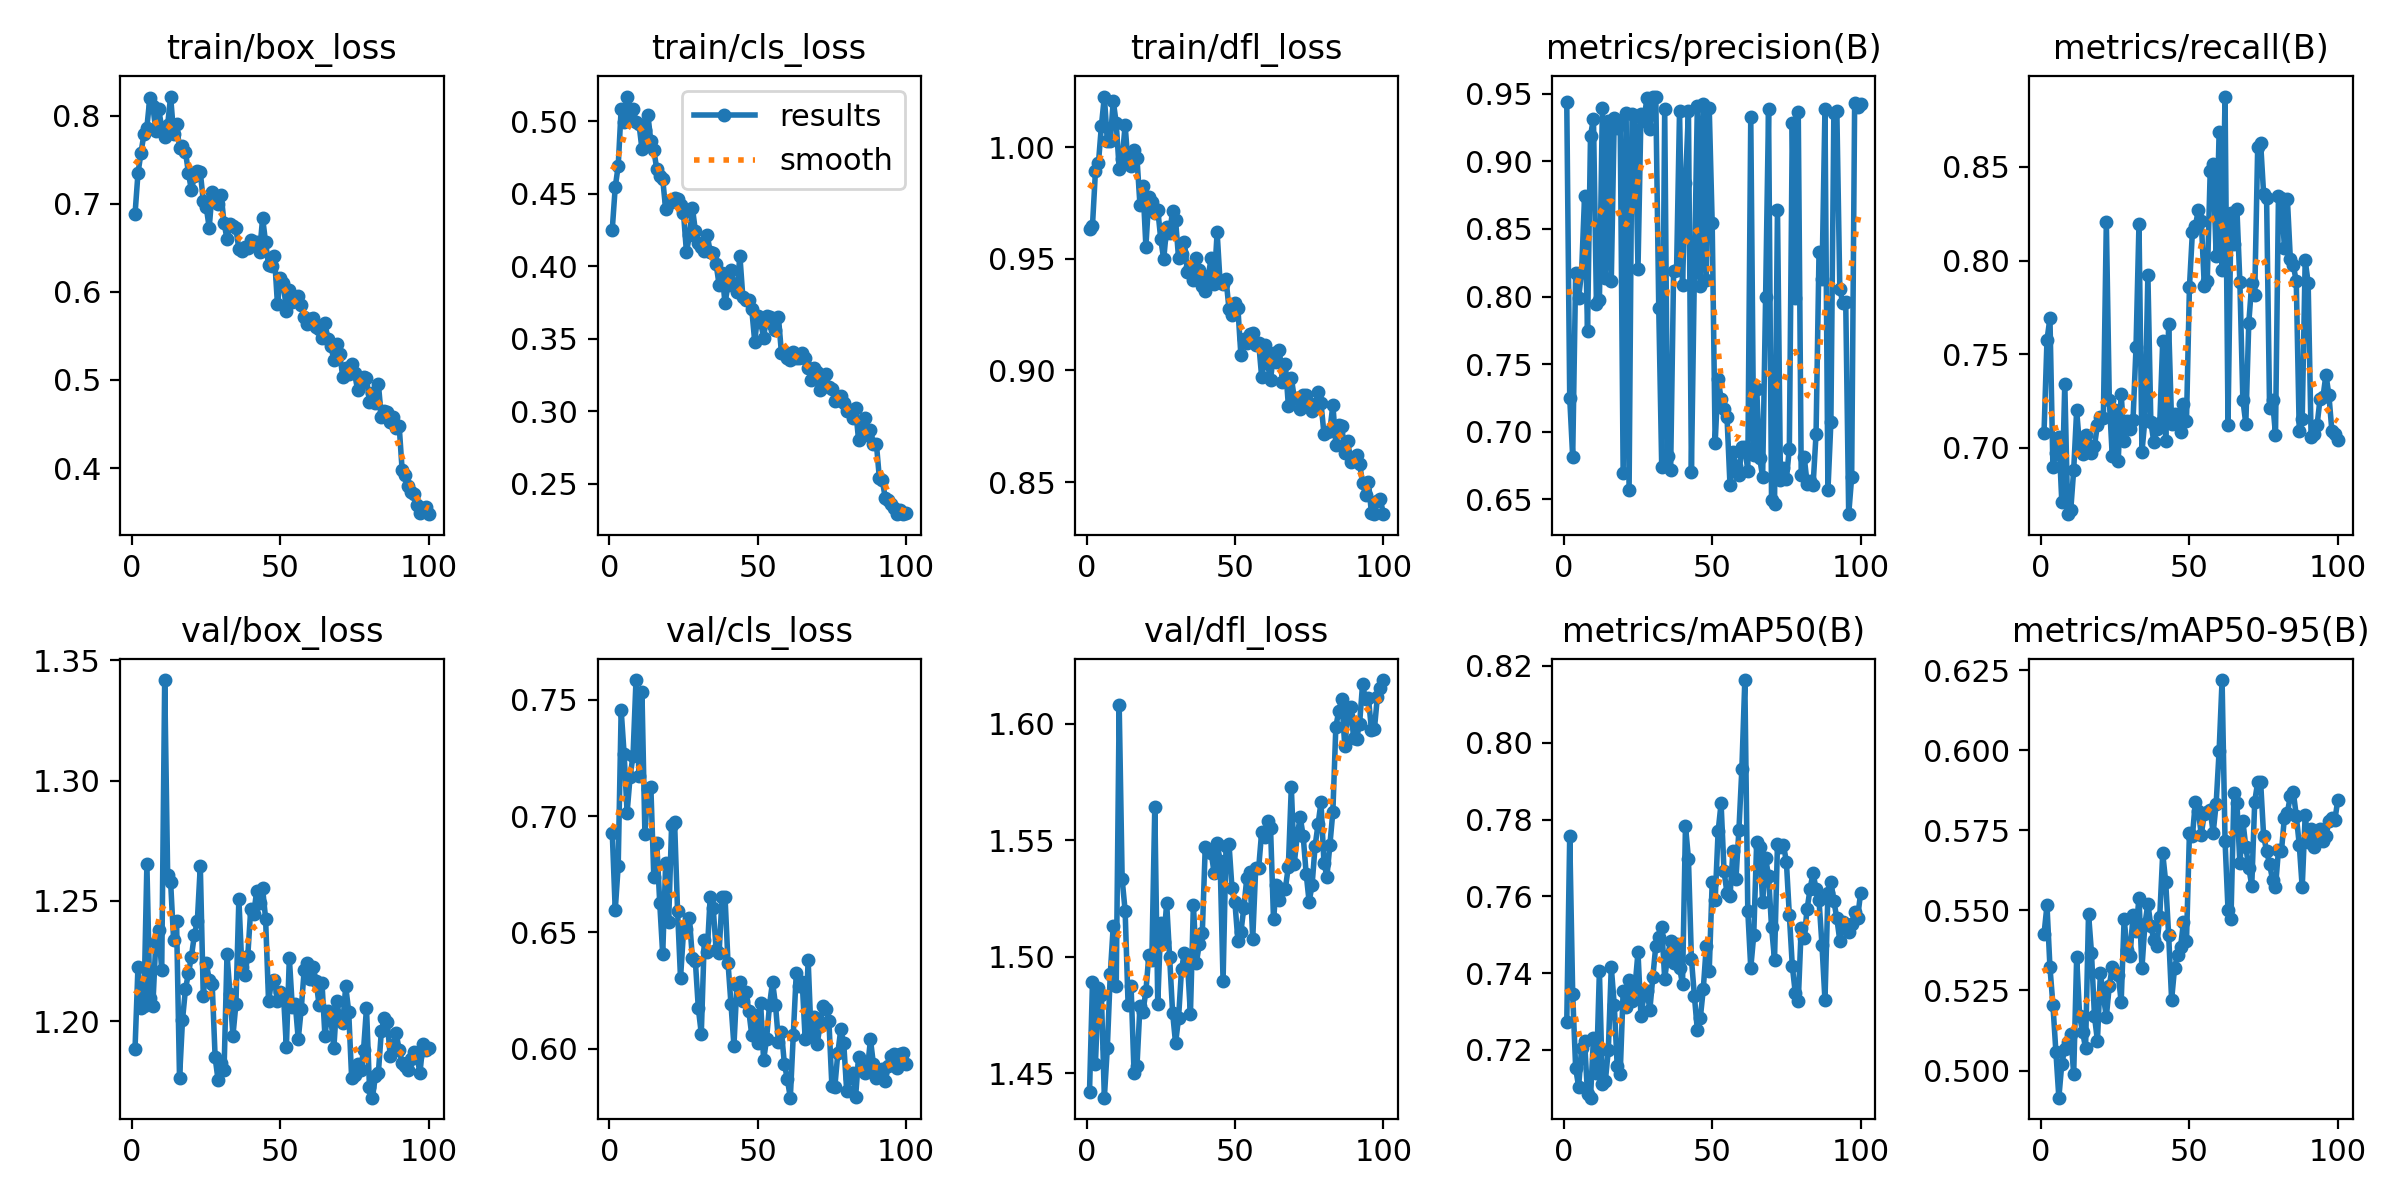

Data behind this chart, as committed beside it:
epoch, train/box_loss, train/cls_loss, train/dfl_loss, metrics/precision(B), metrics/recall(B), metrics/mAP50(B), metrics/mAP50-95(B), val/box_loss, val/cls_loss, val/dfl_loss, lr/pg0, lr/pg1, lr/pg2
1, 0.6879, 0.4253, 0.9635, 0.9437, 0.7079, 0.7272, 0.5425, 1.188, 0.6928, 1.442, 0.0002416, 0.0002416, 0.0002416
2, 0.7347, 0.4545, 0.9648, 0.725, 0.7576, 0.7758, 0.5516, 1.223, 0.6596, 1.489, 0.0004866, 0.0004866, 0.0004866
3, 0.7576, 0.469, 0.9891, 0.6812, 0.7694, 0.7345, 0.5323, 1.205, 0.6787, 1.454, 0.0007267, 0.0007267, 0.0007267
4, 0.7791, 0.5087, 0.9927, 0.8176, 0.69, 0.7152, 0.5206, 1.206, 0.7457, 1.487, 0.0008083, 0.0008083, 0.0008083
5, 0.7865, 0.4995, 1.009, 0.799, 0.6972, 0.7104, 0.5059, 1.265, 0.7266, 1.484, 0.0008083, 0.0008083, 0.0008083
6, 0.8206, 0.517, 1.023, 0.8185, 0.7059, 0.7205, 0.4915, 1.21, 0.7015, 1.44, 0.0008, 0.0008, 0.0008
7, 0.8115, 0.5053, 1.003, 0.8742, 0.6711, 0.7223, 0.5022, 1.206, 0.7168, 1.461, 0.0007918, 0.0007918, 0.0007918
8, 0.7829, 0.5085, 1.002, 0.7742, 0.7343, 0.7085, 0.5067, 1.233, 0.7261, 1.493, 0.0007835, 0.0007835, 0.0007835
9, 0.8075, 0.4993, 1.021, 0.919, 0.6646, 0.7076, 0.5089, 1.238, 0.7585, 1.513, 0.0007753, 0.0007753, 0.0007753
10, 0.786, 0.4981, 1.011, 0.9317, 0.6667, 0.7231, 0.5113, 1.221, 0.7175, 1.488, 0.000767, 0.000767, 0.000767
11, 0.7754, 0.4809, 0.9902, 0.7943, 0.6882, 0.7139, 0.4988, 1.342, 0.7534, 1.608, 0.0007588, 0.0007588, 0.0007588
12, 0.7898, 0.4937, 0.9944, 0.7971, 0.7201, 0.7406, 0.5353, 1.261, 0.6922, 1.533, 0.0007505, 0.0007505, 0.0007505
13, 0.8218, 0.5045, 1.01, 0.9398, 0.7006, 0.7111, 0.5171, 1.258, 0.7115, 1.52, 0.0007423, 0.0007423, 0.0007423
14, 0.7796, 0.486, 0.9923, 0.8134, 0.6968, 0.7119, 0.5121, 1.234, 0.7127, 1.479, 0.000734, 0.000734, 0.000734
15, 0.7903, 0.4801, 0.9917, 0.93, 0.7069, 0.7199, 0.507, 1.242, 0.6738, 1.488, 0.0007258, 0.0007258, 0.0007258
16, 0.7631, 0.4668, 0.9987, 0.8115, 0.701, 0.7416, 0.549, 1.176, 0.6883, 1.45, 0.0007175, 0.0007175, 0.0007175
17, 0.7658, 0.4622, 0.9949, 0.9324, 0.6976, 0.7318, 0.5367, 1.2, 0.6626, 1.453, 0.0007093, 0.0007093, 0.0007093
18, 0.7592, 0.4601, 0.9741, 0.9247, 0.701, 0.7157, 0.517, 1.213, 0.6406, 1.479, 0.0007011, 0.0007011, 0.0007011
19, 0.7351, 0.4391, 0.9825, 0.9301, 0.7124, 0.7138, 0.5093, 1.22, 0.6799, 1.476, 0.0006928, 0.0006928, 0.0006928
20, 0.7154, 0.4448, 0.9555, 0.6693, 0.7164, 0.7352, 0.5304, 1.227, 0.6546, 1.485, 0.0006846, 0.0006846, 0.0006846
21, 0.7315, 0.4442, 0.9777, 0.9358, 0.716, 0.7313, 0.5232, 1.236, 0.6962, 1.501, 0.0006763, 0.0006763, 0.0006763
22, 0.7376, 0.4467, 0.9752, 0.6566, 0.8208, 0.7383, 0.5168, 1.242, 0.6975, 1.498, 0.0006681, 0.0006681, 0.0006681
23, 0.7359, 0.4466, 0.9703, 0.9351, 0.7256, 0.7329, 0.5265, 1.265, 0.6594, 1.565, 0.0006598, 0.0006598, 0.0006598
24, 0.7036, 0.4425, 0.9719, 0.934, 0.6954, 0.7365, 0.5323, 1.21, 0.6304, 1.48, 0.0006516, 0.0006516, 0.0006516
25, 0.6965, 0.4368, 0.9589, 0.8204, 0.7201, 0.7454, 0.5309, 1.224, 0.6503, 1.514, 0.0006433, 0.0006433, 0.0006433
26, 0.6728, 0.4096, 0.9497, 0.9352, 0.693, 0.7288, 0.53, 1.217, 0.6513, 1.506, 0.0006351, 0.0006351, 0.0006351
27, 0.714, 0.4212, 0.9643, 0.9296, 0.729, 0.7343, 0.5215, 1.216, 0.6562, 1.523, 0.0006268, 0.0006268, 0.0006268
28, 0.7034, 0.4403, 0.9614, 0.947, 0.704, 0.7355, 0.5474, 1.185, 0.6389, 1.5, 0.0006186, 0.0006186, 0.0006186
29, 0.7, 0.4244, 0.9715, 0.9242, 0.7145, 0.7305, 0.5376, 1.175, 0.6377, 1.476, 0.0006103, 0.0006103, 0.0006103
30, 0.7106, 0.4156, 0.9673, 0.948, 0.7099, 0.739, 0.5357, 1.183, 0.6174, 1.463, 0.0006021, 0.0006021, 0.0006021
31, 0.6785, 0.4134, 0.9505, 0.9476, 0.7151, 0.7472, 0.5486, 1.179, 0.6066, 1.474, 0.0005939, 0.0005939, 0.0005939
32, 0.6599, 0.4107, 0.9519, 0.7914, 0.7536, 0.7493, 0.5435, 1.228, 0.6468, 1.495, 0.0005856, 0.0005856, 0.0005856
33, 0.677, 0.4214, 0.9573, 0.6735, 0.8197, 0.752, 0.554, 1.211, 0.6414, 1.502, 0.0005774, 0.0005774, 0.0005774
34, 0.6744, 0.4097, 0.9439, 0.9387, 0.6979, 0.7386, 0.532, 1.194, 0.6654, 1.498, 0.0005691, 0.0005691, 0.0005691
35, 0.672, 0.409, 0.9462, 0.6822, 0.7151, 0.7444, 0.5457, 1.207, 0.6607, 1.475, 0.0005609, 0.0005609, 0.0005609
36, 0.6485, 0.4012, 0.9405, 0.6714, 0.7924, 0.7484, 0.5521, 1.251, 0.6427, 1.522, 0.0005526, 0.0005526, 0.0005526
37, 0.6464, 0.3871, 0.9502, 0.8186, 0.7137, 0.7426, 0.5451, 1.222, 0.6414, 1.497, 0.0005444, 0.0005444, 0.0005444
38, 0.6505, 0.3954, 0.9448, 0.8193, 0.7033, 0.7476, 0.5409, 1.219, 0.6651, 1.506, 0.0005361, 0.0005361, 0.0005361
39, 0.6493, 0.3742, 0.938, 0.9371, 0.7101, 0.7415, 0.539, 1.227, 0.6653, 1.51, 0.0005279, 0.0005279, 0.0005279
40, 0.6587, 0.3871, 0.9355, 0.8085, 0.7131, 0.7371, 0.5481, 1.247, 0.637, 1.547, 0.0005196, 0.0005196, 0.0005196
41, 0.6565, 0.3975, 0.9424, 0.8843, 0.7571, 0.7784, 0.5678, 1.244, 0.6193, 1.546, 0.0005114, 0.0005114, 0.0005114
42, 0.6565, 0.3864, 0.9502, 0.937, 0.7036, 0.7698, 0.5589, 1.254, 0.6014, 1.545, 0.0005031, 0.0005031, 0.0005031
43, 0.6456, 0.3821, 0.9389, 0.67, 0.766, 0.7438, 0.5422, 1.249, 0.6274, 1.536, 0.0004949, 0.0004949, 0.0004949
44, 0.6839, 0.4073, 0.9618, 0.8171, 0.7127, 0.7341, 0.5221, 1.255, 0.6285, 1.549, 0.0004866, 0.0004866, 0.0004866
45, 0.6561, 0.3785, 0.9394, 0.941, 0.718, 0.7251, 0.5321, 1.243, 0.6204, 1.541, 0.0004784, 0.0004784, 0.0004784
46, 0.6305, 0.3765, 0.9387, 0.8078, 0.7136, 0.7283, 0.5361, 1.208, 0.6244, 1.49, 0.0004702, 0.0004702, 0.0004702
47, 0.6296, 0.3765, 0.9408, 0.9423, 0.7086, 0.7358, 0.5386, 1.217, 0.6164, 1.548, 0.0004619, 0.0004619, 0.0004619
48, 0.6404, 0.3703, 0.9276, 0.8123, 0.7236, 0.747, 0.5463, 1.217, 0.606, 1.548, 0.0004536, 0.0004536, 0.0004536
49, 0.5858, 0.3479, 0.9246, 0.9397, 0.7141, 0.7406, 0.5404, 1.208, 0.6147, 1.53, 0.0004454, 0.0004454, 0.0004454
50, 0.6158, 0.3658, 0.9301, 0.8544, 0.7858, 0.7636, 0.5741, 1.212, 0.6026, 1.523, 0.0004372, 0.0004372, 0.0004372
51, 0.6105, 0.3613, 0.9278, 0.6913, 0.8153, 0.7591, 0.5731, 1.212, 0.6196, 1.507, 0.0004289, 0.0004289, 0.0004289
52, 0.5782, 0.3507, 0.9071, 0.7391, 0.8184, 0.7769, 0.584, 1.189, 0.5951, 1.51, 0.0004207, 0.0004207, 0.0004207
53, 0.6026, 0.3654, 0.9139, 0.7243, 0.8271, 0.7842, 0.581, 1.226, 0.6044, 1.521, 0.0004124, 0.0004124, 0.0004124
54, 0.5884, 0.3649, 0.9121, 0.7164, 0.821, 0.7665, 0.5737, 1.206, 0.6189, 1.534, 0.0004042, 0.0004042, 0.0004042
55, 0.5915, 0.3594, 0.9162, 0.7108, 0.7867, 0.7608, 0.5802, 1.207, 0.6287, 1.536, 0.0003959, 0.0003959, 0.0003959
56, 0.5955, 0.3562, 0.9168, 0.6605, 0.7889, 0.76, 0.5808, 1.192, 0.619, 1.508, 0.0003877, 0.0003877, 0.0003877
57, 0.5853, 0.3646, 0.9115, 0.6848, 0.8477, 0.7718, 0.5812, 1.205, 0.6031, 1.538, 0.0003794, 0.0003794, 0.0003794
58, 0.571, 0.34, 0.9124, 0.6744, 0.8518, 0.7645, 0.5742, 1.221, 0.6073, 1.538, 0.0003712, 0.0003712, 0.0003712
59, 0.5632, 0.3409, 0.8972, 0.6677, 0.8025, 0.7771, 0.5833, 1.224, 0.5936, 1.554, 0.0003629, 0.0003629, 0.0003629
60, 0.5696, 0.3366, 0.9115, 0.6887, 0.8685, 0.7932, 0.5997, 1.218, 0.5869, 1.551, 0.0003547, 0.0003547, 0.0003547
... 40 more rows
